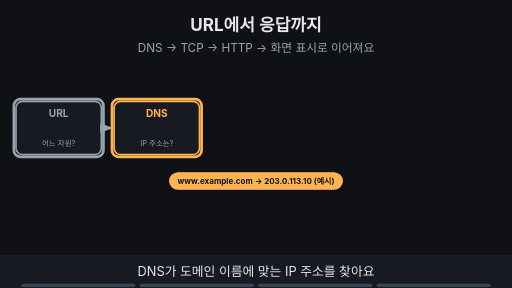
t = 0.00 s
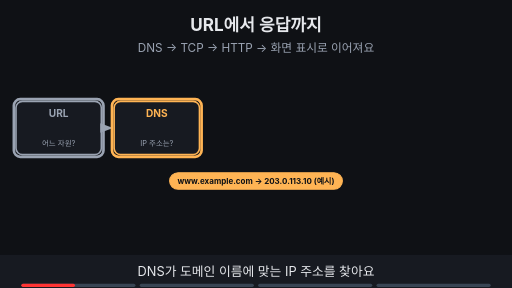
t = 1.88 s
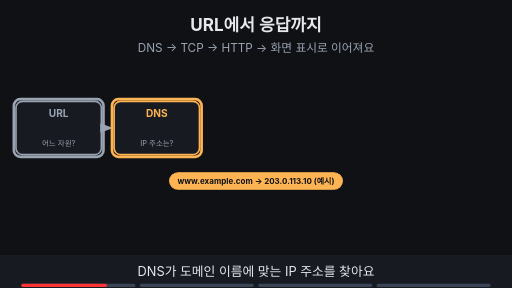
t = 3.00 s
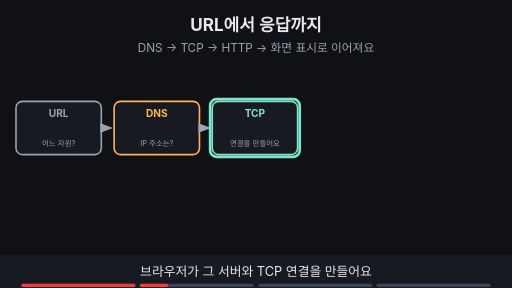
t = 5.00 s
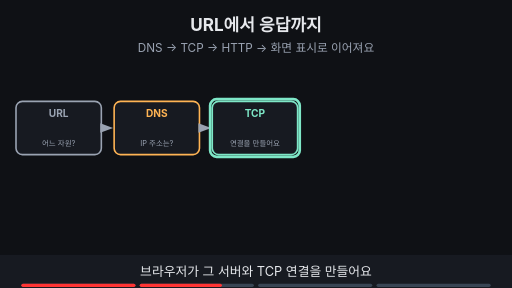
t = 6.88 s
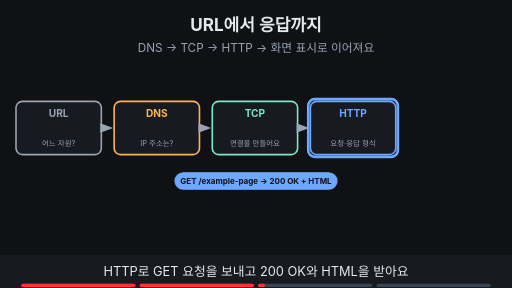
t = 8.24 s

The animated SVG that drew these frames (rendered in a browser with its animation timeline set to each time). Animation: 19 SMIL elements (animate=19); frames cover the first 8.24 s, repeats indefinitely.

<svg xmlns="http://www.w3.org/2000/svg" viewBox="0 0 960 540" width="960" height="540" font-family="-apple-system,'Apple SD Gothic Neo','Segoe UI',sans-serif">
<title>URL에서 응답까지</title>
<rect width="960" height="540" fill="#0f1115"/>
<text x="480" y="58" text-anchor="middle" font-size="32" font-weight="700" fill="#e6e8ec">URL에서 응답까지</text>
<text x="480" y="98" text-anchor="middle" font-size="22" fill="#9aa3b2">DNS → TCP → HTTP → 화면 표시로 이어져요</text>
<g><rect x="30" y="190" width="160" height="100" rx="12" fill="#171a21" stroke="#9aa3b2" stroke-width="3"/><text x="110.0" y="220" text-anchor="middle" font-size="19" font-weight="700" fill="#9aa3b2">URL</text><text x="110.0" y="274" text-anchor="middle" font-size="14" fill="#9aa3b2">어느 자원?</text></g><g opacity="1"><animate attributeName="opacity" values="1;1;0;0" keyTimes="0;0.235;0.250;1" dur="16s" repeatCount="indefinite"/><rect x="26" y="186" width="168" height="108" rx="12" fill="none" stroke="#9aa3b2" stroke-width="5"/></g><g><rect x="214" y="190" width="160" height="100" rx="12" fill="#171a21" stroke="#ffb454" stroke-width="3"/><text x="294.0" y="220" text-anchor="middle" font-size="19" font-weight="700" fill="#ffb454">DNS</text><text x="294.0" y="274" text-anchor="middle" font-size="14" fill="#9aa3b2">IP 주소는?</text><line x1="192" y1="240" x2="196" y2="240" stroke="#9aa3b2" stroke-width="3"/><polygon points="212,240 188,231 188,249" fill="#9aa3b2"/></g><g opacity="1"><animate attributeName="opacity" values="1;1;0;0" keyTimes="0;0.235;0.250;1" dur="16s" repeatCount="indefinite"/><rect x="210" y="186" width="168" height="108" rx="12" fill="none" stroke="#ffb454" stroke-width="5"/></g><g opacity="0"><animate attributeName="opacity" values="0;0;1;1" keyTimes="0;0.250;0.265;1" dur="16s" repeatCount="indefinite"/><rect x="398" y="190" width="160" height="100" rx="12" fill="#171a21" stroke="#7ee7c7" stroke-width="3"/><text x="478.0" y="220" text-anchor="middle" font-size="19" font-weight="700" fill="#7ee7c7">TCP</text><text x="478.0" y="274" text-anchor="middle" font-size="14" fill="#9aa3b2">연결을 만들어요</text><line x1="376" y1="240" x2="380" y2="240" stroke="#9aa3b2" stroke-width="3"/><polygon points="396,240 372,231 372,249" fill="#9aa3b2"/></g><g opacity="0"><animate attributeName="opacity" values="0;0;1;1;0;0" keyTimes="0;0.250;0.265;0.485;0.500;1" dur="16s" repeatCount="indefinite"/><rect x="394" y="186" width="168" height="108" rx="12" fill="none" stroke="#7ee7c7" stroke-width="5"/></g><g opacity="0"><animate attributeName="opacity" values="0;0;1;1" keyTimes="0;0.500;0.515;1" dur="16s" repeatCount="indefinite"/><rect x="582" y="190" width="160" height="100" rx="12" fill="#171a21" stroke="#6ea8fe" stroke-width="3"/><text x="662.0" y="220" text-anchor="middle" font-size="19" font-weight="700" fill="#6ea8fe">HTTP</text><text x="662.0" y="274" text-anchor="middle" font-size="14" fill="#9aa3b2">요청·응답 형식</text><line x1="560" y1="240" x2="564" y2="240" stroke="#9aa3b2" stroke-width="3"/><polygon points="580,240 556,231 556,249" fill="#9aa3b2"/></g><g opacity="0"><animate attributeName="opacity" values="0;0;1;1;0;0" keyTimes="0;0.500;0.515;0.735;0.750;1" dur="16s" repeatCount="indefinite"/><rect x="578" y="186" width="168" height="108" rx="12" fill="none" stroke="#6ea8fe" stroke-width="5"/></g><g opacity="0"><animate attributeName="opacity" values="0;0;1;1" keyTimes="0;0.750;0.765;1" dur="16s" repeatCount="indefinite"/><rect x="766" y="190" width="160" height="100" rx="12" fill="#171a21" stroke="#c792ea" stroke-width="3"/><text x="846.0" y="220" text-anchor="middle" font-size="19" font-weight="700" fill="#c792ea">화면</text><text x="846.0" y="274" text-anchor="middle" font-size="14" fill="#9aa3b2">브라우저 표시</text><line x1="744" y1="240" x2="748" y2="240" stroke="#9aa3b2" stroke-width="3"/><polygon points="764,240 740,231 740,249" fill="#9aa3b2"/></g><g opacity="0"><animate attributeName="opacity" values="0;0;1;1" keyTimes="0;0.750;0.765;1" dur="16s" repeatCount="indefinite"/><rect x="762" y="186" width="168" height="108" rx="12" fill="none" stroke="#c792ea" stroke-width="5"/></g><g opacity="1"><animate attributeName="opacity" values="1;1;0;0" keyTimes="0;0.235;0.250;1" dur="16s" repeatCount="indefinite"/><rect x="318" y="324" width="324" height="31" rx="16" fill="#ffb454" stroke="#ffb454" stroke-width="2"/><text x="480" y="345.4" text-anchor="middle" font-size="15" font-weight="700" fill="#0f1115">www.example.com → 203.0.113.10 (예시)</text></g><g opacity="0"><animate attributeName="opacity" values="0;0;1;1;0;0" keyTimes="0;0.500;0.515;0.735;0.750;1" dur="16s" repeatCount="indefinite"/><rect x="328" y="324" width="304" height="31" rx="16" fill="#6ea8fe" stroke="#6ea8fe" stroke-width="2"/><text x="480" y="345.4" text-anchor="middle" font-size="15" font-weight="700" fill="#0f1115">GET /example-page → 200 OK + HTML</text></g><g opacity="0"><animate attributeName="opacity" values="0;0;1;1" keyTimes="0;0.750;0.765;1" dur="16s" repeatCount="indefinite"/><text x="480" y="420" text-anchor="middle" font-size="18" font-weight="700" fill="#e6e8ec">단계마다 묻는 질문이 달라요</text></g>
<rect x="0" y="478" width="960" height="62" fill="#171a21"/>
<g opacity="1"><animate attributeName="opacity" values="1;1;0;0" keyTimes="0;0.235;0.250;1" dur="16s" repeatCount="indefinite"/><text x="480" y="518" text-anchor="middle" font-size="24" fill="#e6e8ec">DNS가 도메인 이름에 맞는 IP 주소를 찾아요</text></g>
<g opacity="0"><animate attributeName="opacity" values="0;0;1;1;0;0" keyTimes="0;0.250;0.265;0.485;0.500;1" dur="16s" repeatCount="indefinite"/><text x="480" y="518" text-anchor="middle" font-size="24" fill="#e6e8ec">브라우저가 그 서버와 TCP 연결을 만들어요</text></g>
<g opacity="0"><animate attributeName="opacity" values="0;0;1;1;0;0" keyTimes="0;0.500;0.515;0.735;0.750;1" dur="16s" repeatCount="indefinite"/><text x="480" y="518" text-anchor="middle" font-size="24" fill="#e6e8ec">HTTP로 GET 요청을 보내고 200 OK와 HTML을 받아요</text></g>
<g opacity="0"><animate attributeName="opacity" values="0;0;1;1" keyTimes="0;0.750;0.765;1" dur="16s" repeatCount="indefinite"/><text x="480" y="518" text-anchor="middle" font-size="24" fill="#e6e8ec">브라우저가 문서를 화면에 표시해요</text></g>

<g aria-label="재생 진행 막대" data-stage-count="4"><g class="progress-segment" data-stage="1"><rect x="40" y="532" width="214" height="6" rx="3" fill="#394554"/><rect x="40" y="532" width="0" height="6" rx="3" fill="#ff3434"><animate attributeName="width" values="0;214;214" keyTimes="0;0.250000;1" dur="16s" repeatCount="indefinite"/></rect></g><g class="progress-segment" data-stage="2"><rect x="262" y="532" width="214" height="6" rx="3" fill="#394554"/><rect x="262" y="532" width="0" height="6" rx="3" fill="#ff3434"><animate attributeName="width" values="0;0;214;214" keyTimes="0;0.250000;0.500000;1" dur="16s" repeatCount="indefinite"/></rect></g><g class="progress-segment" data-stage="3"><rect x="484" y="532" width="214" height="6" rx="3" fill="#394554"/><rect x="484" y="532" width="0" height="6" rx="3" fill="#ff3434"><animate attributeName="width" values="0;0;214;214" keyTimes="0;0.500000;0.750000;1" dur="16s" repeatCount="indefinite"/></rect></g><g class="progress-segment" data-stage="4"><rect x="706" y="532" width="214" height="6" rx="3" fill="#394554"/><rect x="706" y="532" width="0" height="6" rx="3" fill="#ff3434"><animate attributeName="width" values="0;0;214" keyTimes="0;0.750000;1" dur="16s" repeatCount="indefinite"/></rect></g></g></svg>
